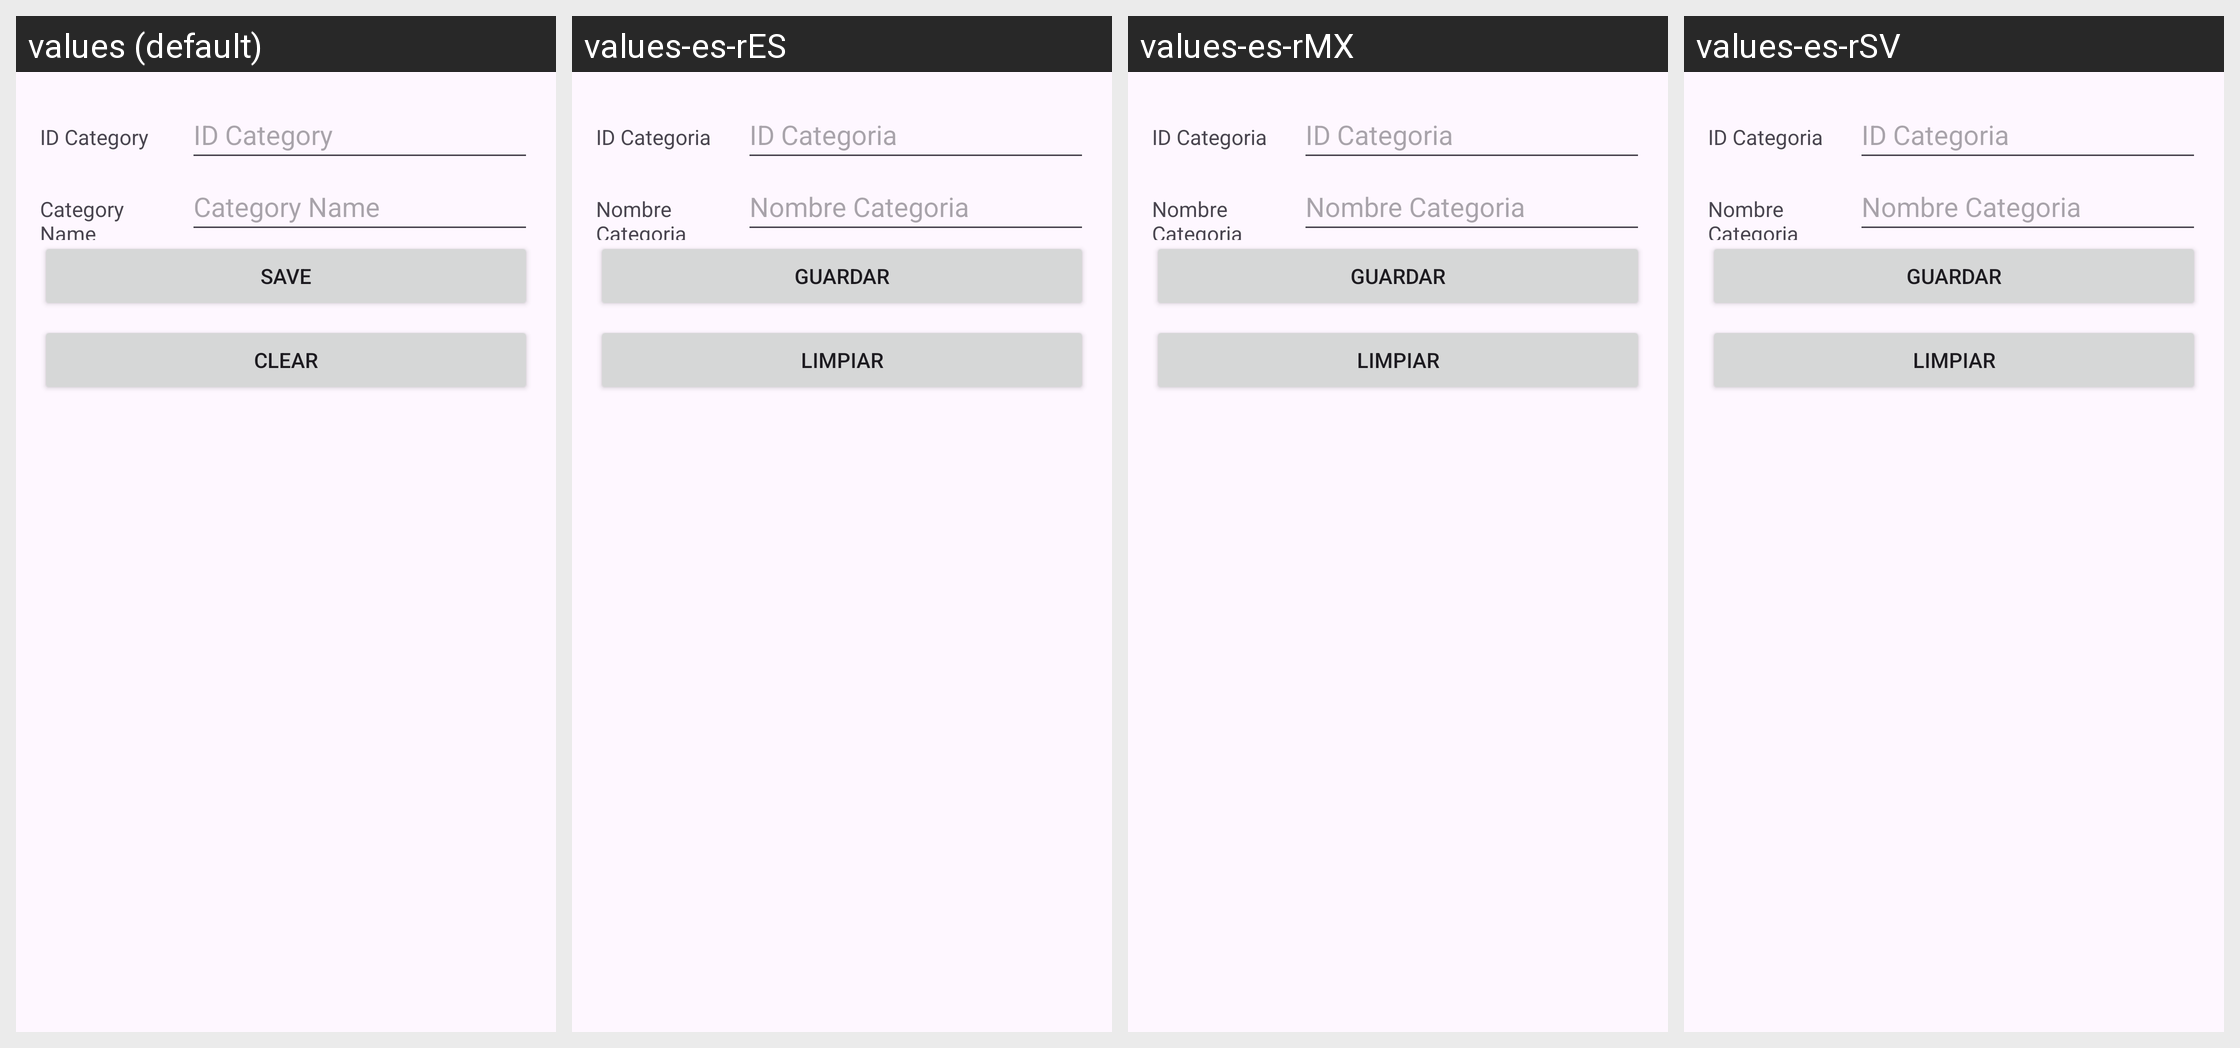

The same Android screen rendered under several of its app's locales, left to right. List the strings drawn on it with the default value and each locale's translation.
Android screen res/layout/dialog_categoria.xml rendered under 4 locales, left to right: values (default), values-es-rES, values-es-rMX, values-es-rSV. Device: Nexus 5 (rendered at 1080×1920; each locale shown at half size, 540×960, under a caption strip naming it); theme Theme.ControlDeMedicamentosYArticulosDelHogar.
Strings drawn on this screen, with the default value and each locale's value (text and hints the layout hard-codes, and strings that could not be matched under every locale, appear in the picture but are not listed):

category_ID
  values: ID Category
  values-es-rES: ID Categoria
  values-es-rMX: ID Categoria
  values-es-rSV: ID Categoria

category_name
  values: Category Name
  values-es-rES: Nombre Categoria
  values-es-rMX: Nombre Categoria
  values-es-rSV: Nombre Categoria

save
  values: Save
  values-es-rES: Guardar
  values-es-rMX: Guardar
  values-es-rSV: Guardar

clear
  values: Clear
  values-es-rES: Limpiar
  values-es-rMX: Limpiar
  values-es-rSV: Limpiar
